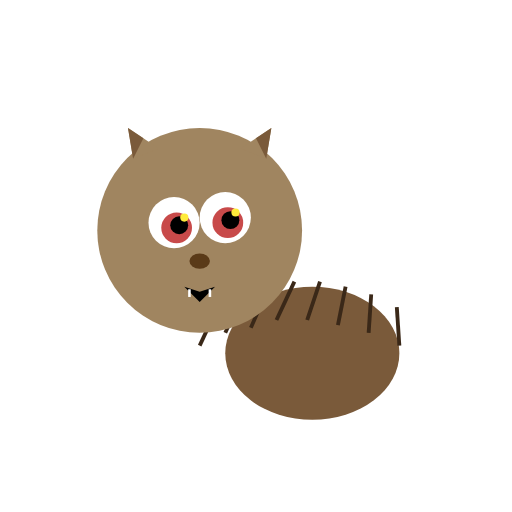
t = 0.00 s
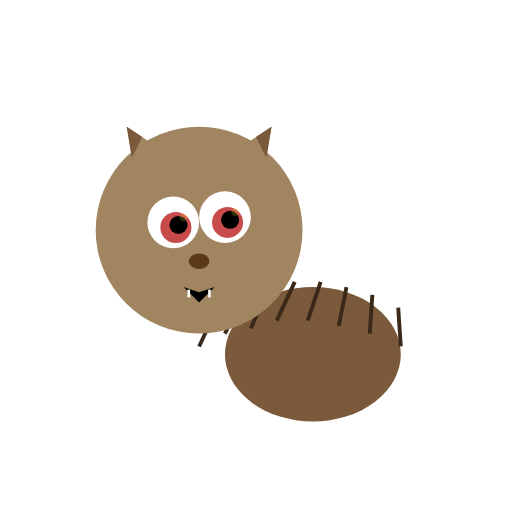
t = 0.66 s
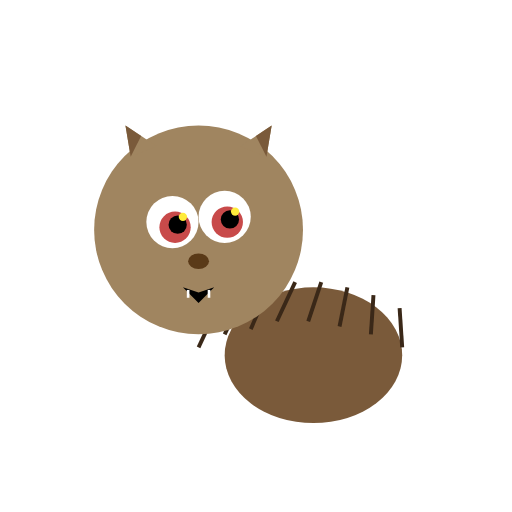
t = 1.32 s
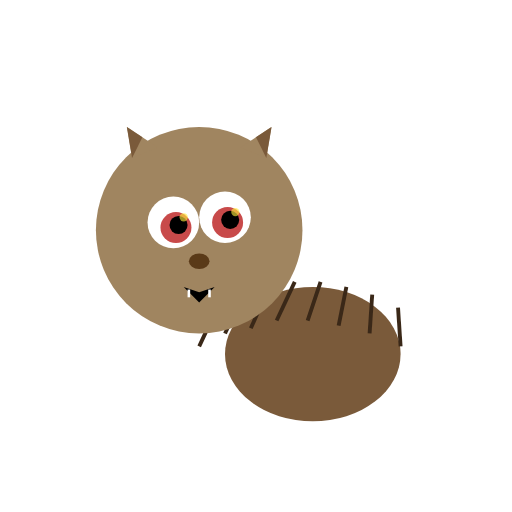
t = 1.87 s
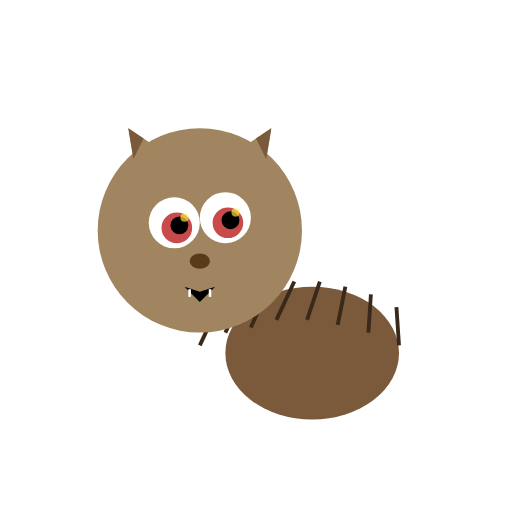
t = 2.47 s
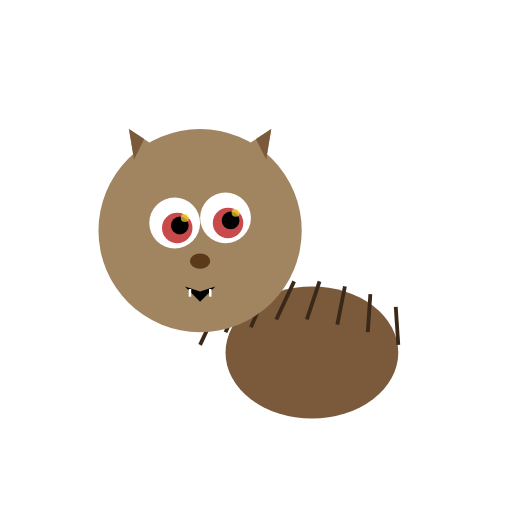
t = 3.23 s

The animated SVG that drew these frames (rendered in a browser with its animation timeline set to each time). Animation: 3 SMIL elements (animate=2,animateTransform=1); one cycle of 3.80 s, repeats indefinitely.

<svg xmlns="http://www.w3.org/2000/svg" viewBox="0 0 200 200" width="200" height="200">
<title>Pukwudgie — Wampanoag forest spirit (Cryptid)</title>
<desc>The glowing red eye inner-dots pulse with eerie opacity, and the body breathes slowly.</desc>
<g transform="translate(100, 100)">
  <!-- breathe: gentle body scale pulse, additive on outer group -->
  <animateTransform attributeName="transform" type="scale" additive="sum"
    values="1 1;1.02 1.02;1 1;0.99 0.99;1 1"
    keyTimes="0;0.35;0.6;0.8;1"
    dur="3.8s" repeatCount="indefinite"/>
  <!-- body/torso -->
  <ellipse cx="22" cy="38" rx="34" ry="26" fill="#7a5a3a"/>
  <!-- quill lines -->
  <line x1="-15" y1="20" x2="-22" y2="35" stroke="#3a2818" stroke-width="1.5"/>
  <line x1="-5" y1="15" x2="-12" y2="30" stroke="#3a2818" stroke-width="1.5"/>
  <line x1="5" y1="12" x2="-2" y2="28" stroke="#3a2818" stroke-width="1.5"/>
  <line x1="15" y1="10" x2="8" y2="25" stroke="#3a2818" stroke-width="1.5"/>
  <line x1="25" y1="10" x2="20" y2="25" stroke="#3a2818" stroke-width="1.5"/>
  <line x1="35" y1="12" x2="32" y2="27" stroke="#3a2818" stroke-width="1.5"/>
  <line x1="45" y1="15" x2="44" y2="30" stroke="#3a2818" stroke-width="1.5"/>
  <line x1="55" y1="20" x2="56" y2="35" stroke="#3a2818" stroke-width="1.5"/>
  <!-- head -->
  <circle cx="-22" cy="-10" r="40" fill="#a08560"/>
  <!-- ear tips -->
  <path d="M -48,-38 L -50,-50 L -38,-42 Z" fill="#a08560"/>
  <path d="M 4,-38 L 6,-50 L -6,-42 Z" fill="#a08560"/>
  <path d="M -48,-38 L -50,-50 L -44,-46 Z" fill="#7a5a3a"/>
  <path d="M 4,-38 L 6,-50 L 0,-46 Z" fill="#7a5a3a"/>
  <!-- eye whites -->
  <circle cx="-32" cy="-13" r="10" fill="#fff"/>
  <circle cx="-12" cy="-15" r="10" fill="#fff"/>
  <!-- iris red -->
  <circle cx="-31" cy="-11" r="6" fill="#c84a4a"/>
  <circle cx="-11" cy="-13" r="6" fill="#c84a4a"/>
  <!-- pupils -->
  <circle cx="-30" cy="-12" r="3.5" fill="#000"/>
  <circle cx="-10" cy="-14" r="3.5" fill="#000"/>
  <!-- glowing inner dots — pulse opacity for eerie glow -->
  <circle cx="-28" cy="-15" r="1.6" fill="#ffeb3b">
    <animate attributeName="opacity" values="1;0.2;1;0.5;1" keyTimes="0;0.3;0.6;0.8;1" dur="2.2s" repeatCount="indefinite"/>
  </circle>
  <circle cx="-8" cy="-17" r="1.6" fill="#ffeb3b">
    <animate attributeName="opacity" values="1;0.2;1;0.5;1" keyTimes="0;0.3;0.6;0.8;1" dur="2.2s" repeatCount="indefinite"/>
  </circle>
  <!-- nose -->
  <ellipse cx="-22" cy="2" rx="4" ry="3" fill="#5a3a18"/>
  <!-- mouth -->
  <path d="M -28,12 L -22,14 L -16,12 L -22,18 Z" fill="#000"/>
  <line x1="-26" y1="13" x2="-26" y2="16" stroke="#fff" stroke-width="1"/>
  <line x1="-18" y1="13" x2="-18" y2="16" stroke="#fff" stroke-width="1"/>
</g>
</svg>
